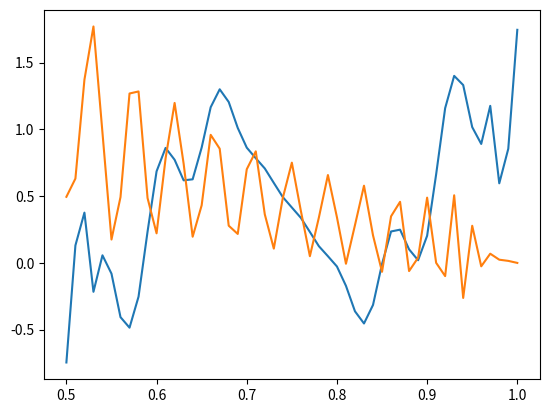

Here is the Python script that generated this plot:
#!/usr/bin/env python3
# -*- coding: utf-8 -*-
"""
Created on Tue Sep 22 17:07:05 2020

[redacted]
"""
import numpy as np
from matplotlib import pyplot as plt
def log2(x):
    return np.log2(x)

## real y value 
x = np.linspace(0.5,1,51)
y_true = log2(x)

## coeffs is commented out since the code is calculating the error right now 
def chebyshev(func,a, b, ord):
    x = np.linspace(0.5, 1, ord+1)
    u = (2*x -a-b)/(b-a)
    y = func(x)
    mat = np.zeros([ord+1, ord+1])
    mat[:,0]=1
    mat[:,1]=u
    
    for i in range(1, ord):
        mat[:,i+1]=2*u*mat[:,i]-mat[:,i-1]
    mat_inverse = np.linalg.inv(mat)
    coeffs = ((np.dot(mat_inverse, y)))
    return mat
    #return coeffs

#coeffs = chebyshev(log2,0.5, 1, 50)
mat = chebyshev(log2, 0.5,1,50)

##predicted y value for chebyshev
N = 50
lhs = np.dot(mat.transpose(), mat)
rhs = np.dot(mat.transpose(), y_true)
fit = np.dot(np.linalg.inv(lhs), rhs)
mat = mat[:,1::2]
fit = fit[1::2]
pred = np.dot(mat[:,:N],fit[:N])


def polyfit(func, ord):
    x = np.linspace(0.5,1, ord+1)
    y = func(x)
    poly_fit = np.polynomial.legendre.legfit(x, y, ord)
    return poly_fit

poly_fit = polyfit(log2, 50)


##graphing and errors


rms_chebyshev = np.sqrt(np.mean(pred - y_true)**2)
max_chebyshev = np.max(np.abs(pred - y_true))
print("the rms error is for chebyshev fit is",rms_chebyshev,"and the max error is", max_chebyshev)
rms_poly_fit = np.sqrt(np.mean(poly_fit - y_true)**2)
max_poly_fit = np.max(np.abs(poly_fit - y_true))
print("the rms error for polynomial legendre fit is", rms_poly_fit,"and the max error is", max_poly_fit)
plt.plot(x,pred-y_true)
plt.plot(x, poly_fit-y_true)
plt.savefig("H2P2.jpg")
plt.show()
